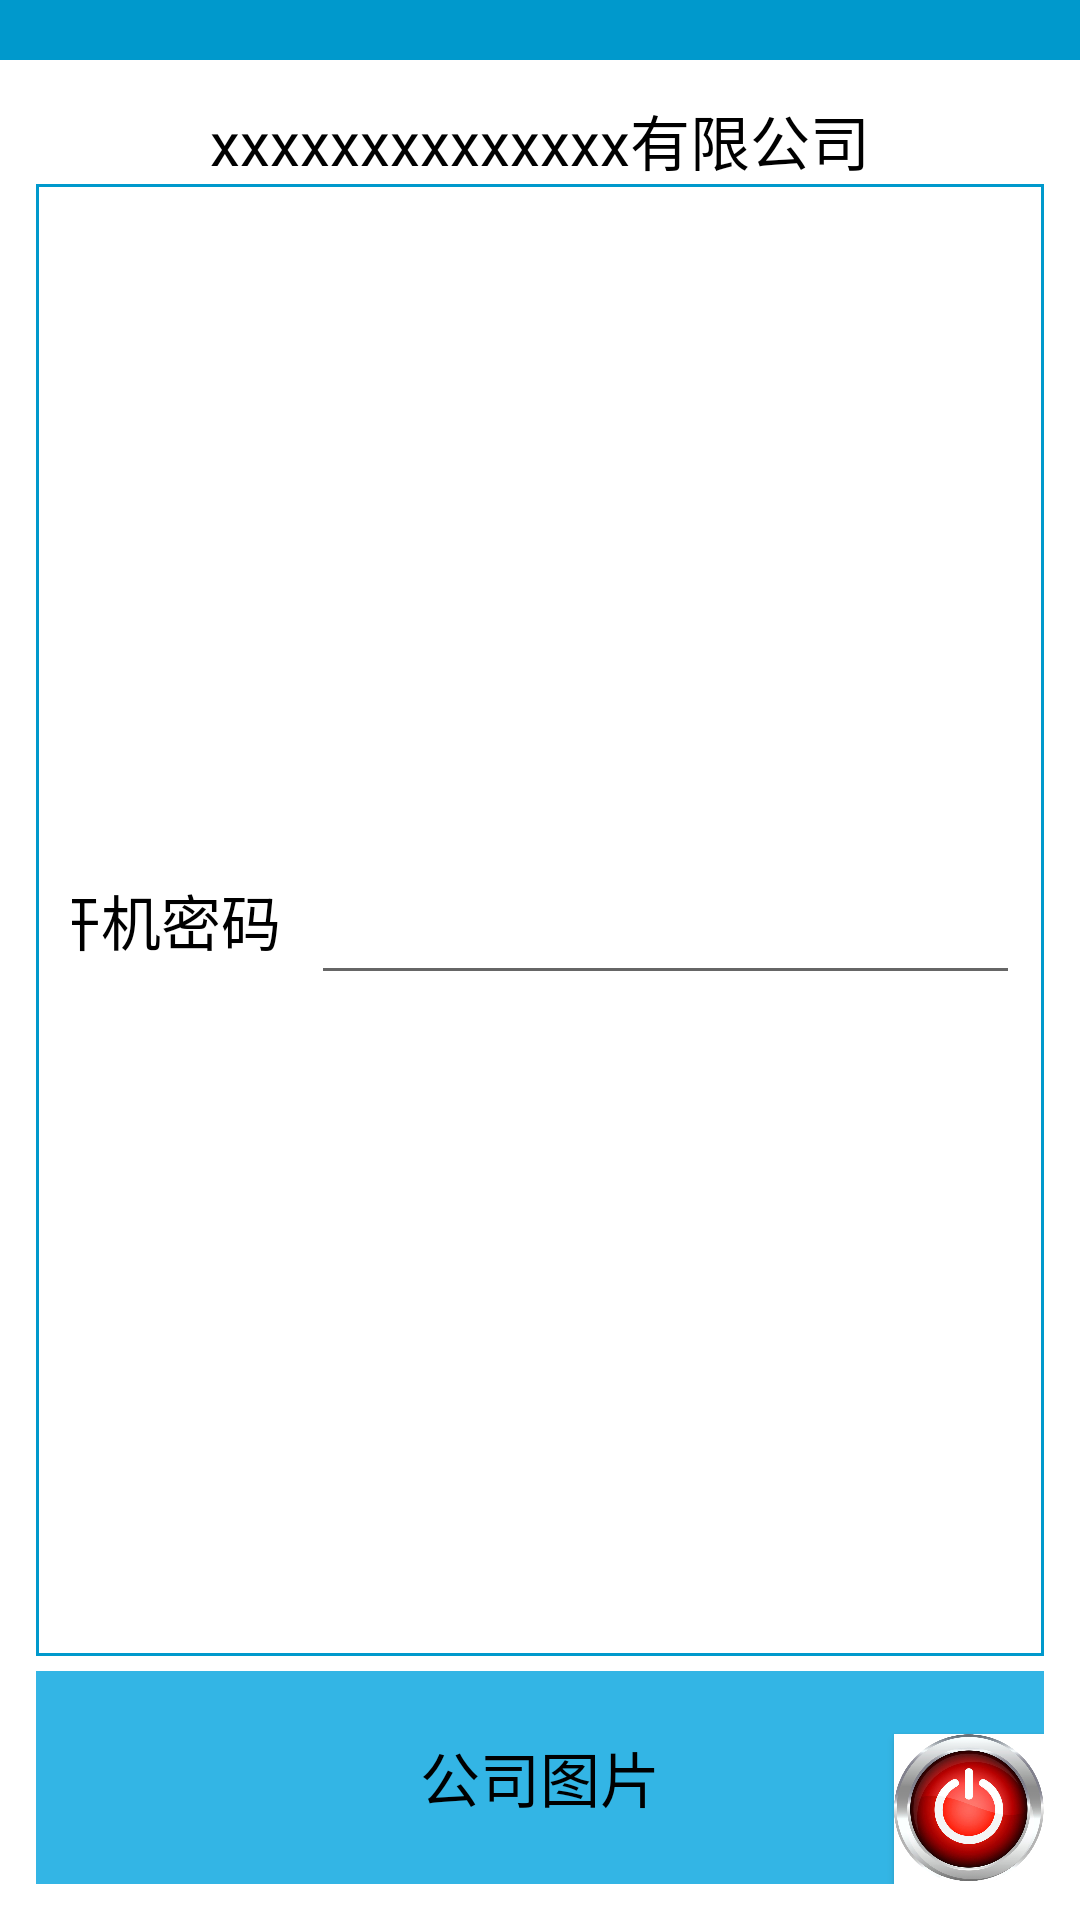

Write the Android layout XML for this screen, with the resource values it uses.
<!-- AndroidManifest.xml: fallback theme Theme.MaterialComponents.DayNight.NoActionBar -->
<!-- res/layout/login_tip.xml -->
<?xml version="1.0" encoding="utf-8"?>
<LinearLayout xmlns:android="http://schemas.android.com/apk/res/android"
    android:layout_width="match_parent"
    android:layout_height="match_parent"
    android:background="@android:color/white"
    android:orientation="vertical">
    <TextView
        android:layout_width="match_parent"
        android:layout_height="20dp"
        android:background="@android:color/holo_blue_dark"/>

    <RelativeLayout
        android:padding="12dp"
        android:layout_width="match_parent"
        android:layout_height="wrap_content">
        <TextView
            android:id="@+id/login_title_txt"
            android:textSize="20sp"
            android:layout_centerHorizontal="true"
            android:textColor="@android:color/black"
            android:text="xxxxxxxxxxxxxx有限公司"
            android:layout_width="wrap_content"
            android:layout_height="wrap_content" />

        <LinearLayout
           android:layout_below="@id/login_title_txt"
            android:id="@+id/login_title_lin"
            android:padding="12dp"
            android:gravity="center"
            android:background="@drawable/login_shape"
            android:layout_width="match_parent"
            android:layout_height="wrap_content">
            <ImageView
                android:src="@drawable/arrowdown"
                android:id="@+id/img01"
                android:layout_width="wrap_content"
                android:layout_height="wrap_content" />
            <TextView
                android:layout_marginLeft="5dp"
                android:textSize="20sp"
                android:textColor="@android:color/black"
                android:text="开机密码"
                android:layout_width="wrap_content"
                android:layout_height="wrap_content" />

            <EditText
                android:id="@+id/login_edt"
                android:editable="false"
                android:layout_marginLeft="10dp"
                android:layout_width="250dp"
                android:layout_height="50dp" />

            <TextView
                android:layout_marginLeft="10dp"
                android:textSize="16sp"
                android:textColor="@android:color/black"
                android:text="@string/tip1"
                android:layout_width="wrap_content"
                android:layout_height="wrap_content" />
        </LinearLayout>

        <RelativeLayout
            android:layout_marginTop="5dp"
            android:id="@+id/login_tip_rel"
            android:layout_below="@id/login_title_lin"
            android:layout_width="match_parent"
            android:layout_height="match_parent">

            <TextView
                android:textColor="@android:color/black"
                android:textSize="20sp"
                android:text="公司图片"
                android:gravity="center"
                android:background="@android:color/holo_blue_light"
                android:layout_width="match_parent"
                android:layout_height="match_parent" />

            <Button
                android:layout_alignParentRight="true"
                android:layout_alignParentBottom="true"
                android:background="@drawable/close"
                android:id="@+id/close_bt"
                android:layout_width="50dp"
                android:layout_height="50dp" />
        </RelativeLayout>

    </RelativeLayout>

</LinearLayout>
<!-- resources referenced by this layout -->
<resources>
  <!-- drawable arrowdown: png bitmap (drawable-hdpi, 354 bytes) -->
  <!-- drawable close: jpg bitmap (drawable-hdpi, 198102 bytes) -->
  <!-- drawable login_shape (drawable) -->
  <?xml version="1.0" encoding="utf-8"?>
  <shape xmlns:android="http://schemas.android.com/apk/res/android">
  
      <stroke android:width="1dp"
          android:color="@android:color/holo_blue_dark"></stroke>
  </shape>
  <string name="tip1">请点击左边白色方框，\n出现光标后请输入密码</string>
</resources>
